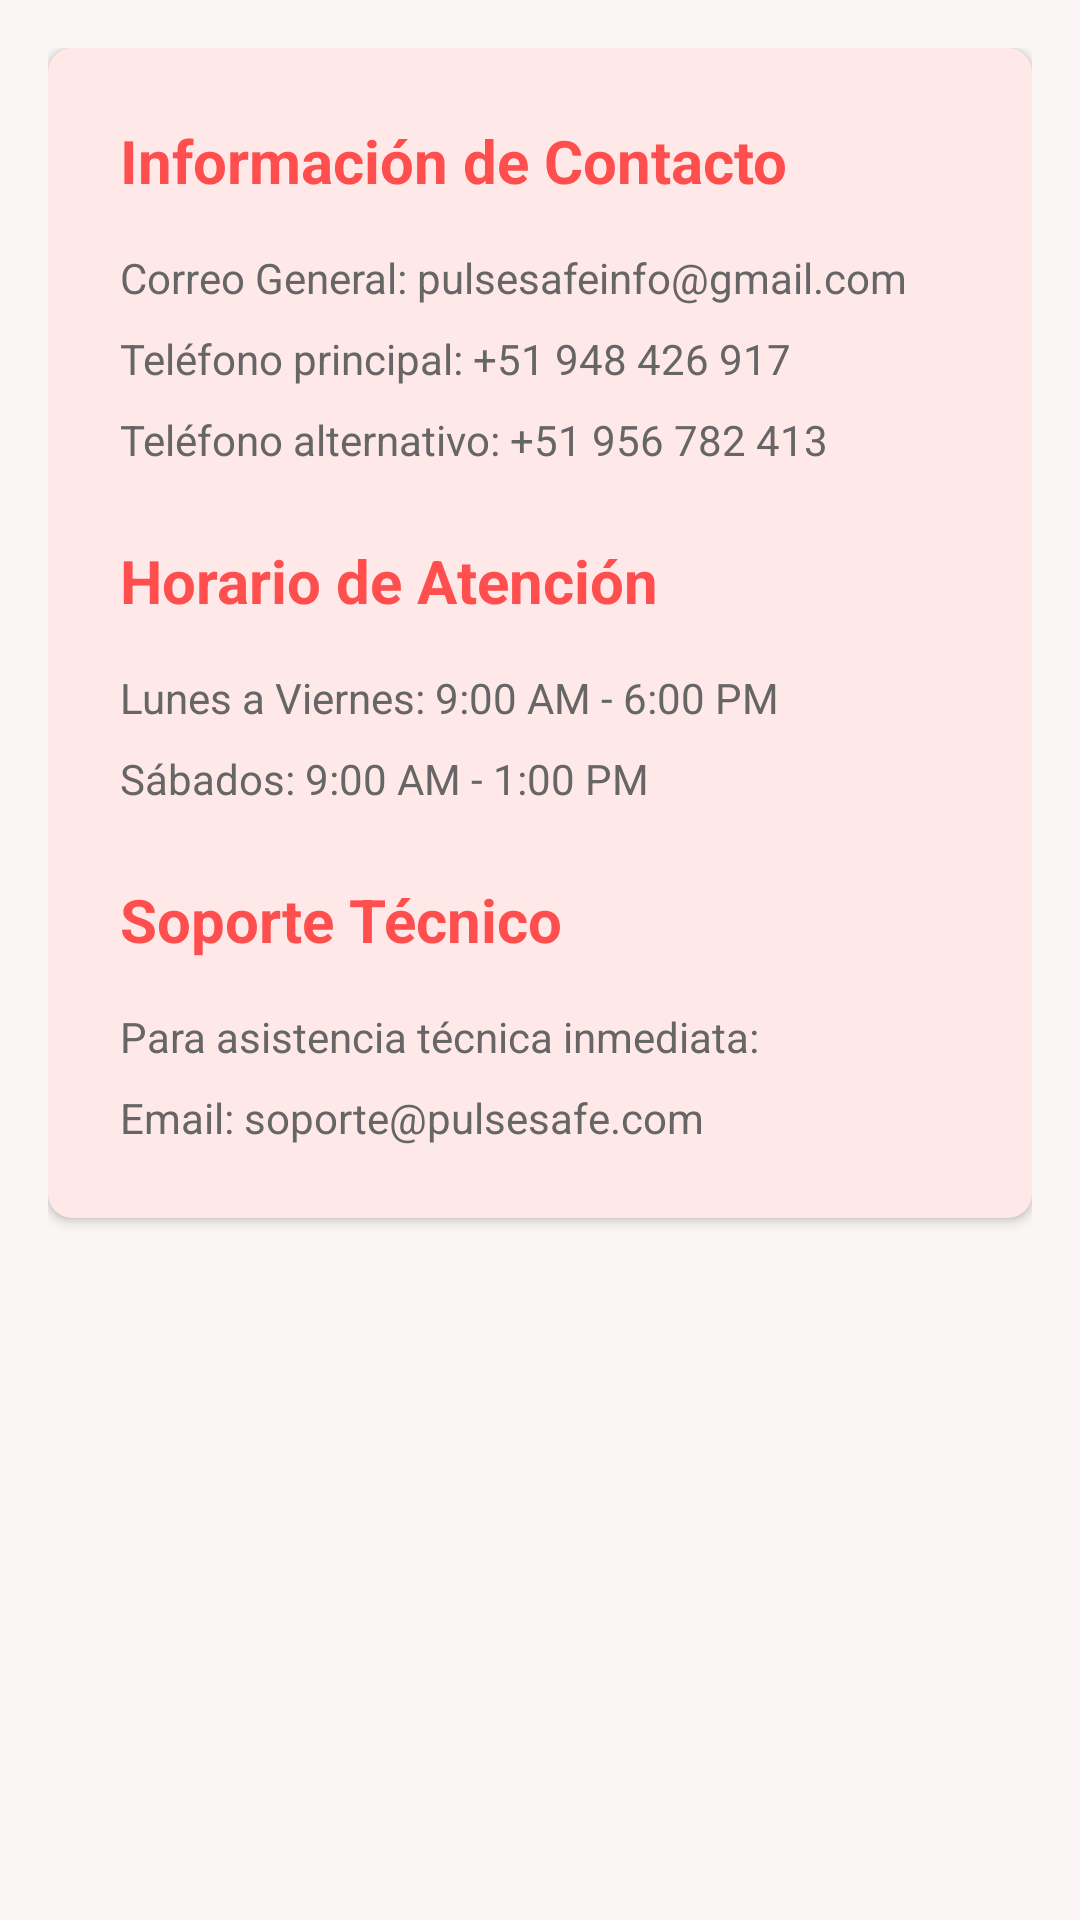

This screen was rendered from an Android layout file. Write that file and the resources it references.
<!-- AndroidManifest.xml: application theme Theme.PulseSafe -->
<!-- res/layout/fragment_contact.xml -->
<?xml version="1.0" encoding="utf-8"?>
<androidx.core.widget.NestedScrollView xmlns:android="http://schemas.android.com/apk/res/android"
    android:layout_width="match_parent"
    android:layout_height="match_parent"
    xmlns:app="http://schemas.android.com/apk/res-auto"
    android:padding="16dp">

    <LinearLayout
        android:layout_width="match_parent"
        android:layout_height="wrap_content"
        android:orientation="vertical">

        <androidx.cardview.widget.CardView
            android:layout_width="match_parent"
            android:layout_height="wrap_content"
            android:layout_marginBottom="16dp"
            app:cardBackgroundColor="@color/pressureCardBackground"
            app:cardCornerRadius="8dp">

            <LinearLayout
                android:layout_width="match_parent"
                android:layout_height="wrap_content"
                android:orientation="vertical"
                android:padding="24dp">

                <TextView
                    android:layout_width="match_parent"
                    android:layout_height="wrap_content"
                    android:text="Información de Contacto"
                    android:textColor="@color/colorPrimary"
                    android:textSize="20sp"
                    android:textStyle="bold"
                    android:layout_marginBottom="16dp"/>

                <TextView
                    android:layout_width="match_parent"
                    android:layout_height="wrap_content"
                    android:text="Correo General: pulsesafeinfo@gmail.com"
                    android:textColor="@color/textGray"
                    android:layout_marginBottom="8dp"/>

                <TextView
                    android:layout_width="match_parent"
                    android:layout_height="wrap_content"
                    android:text="Teléfono principal: +51 948 426 917"
                    android:textColor="@color/textGray"
                    android:layout_marginBottom="8dp"/>

                <TextView
                    android:layout_width="match_parent"
                    android:layout_height="wrap_content"
                    android:text="Teléfono alternativo: +51 956 782 413"
                    android:textColor="@color/textGray"
                    android:layout_marginBottom="24dp"/>

                <TextView
                    android:layout_width="match_parent"
                    android:layout_height="wrap_content"
                    android:text="Horario de Atención"
                    android:textColor="@color/colorPrimary"
                    android:textSize="20sp"
                    android:textStyle="bold"
                    android:layout_marginBottom="16dp"/>

                <TextView
                    android:layout_width="match_parent"
                    android:layout_height="wrap_content"
                    android:text="Lunes a Viernes: 9:00 AM - 6:00 PM"
                    android:textColor="@color/textGray"
                    android:layout_marginBottom="8dp"/>

                <TextView
                    android:layout_width="match_parent"
                    android:layout_height="wrap_content"
                    android:text="Sábados: 9:00 AM - 1:00 PM"
                    android:textColor="@color/textGray"
                    android:layout_marginBottom="24dp"/>

                <TextView
                    android:layout_width="match_parent"
                    android:layout_height="wrap_content"
                    android:text="Soporte Técnico"
                    android:textColor="@color/colorPrimary"
                    android:textSize="20sp"
                    android:textStyle="bold"
                    android:layout_marginBottom="16dp"/>

                <TextView
                    android:layout_width="match_parent"
                    android:layout_height="wrap_content"
                    android:text="Para asistencia técnica inmediata:"
                    android:textColor="@color/textGray"
                    android:layout_marginBottom="8dp"/>

                <TextView
                    android:layout_width="match_parent"
                    android:layout_height="wrap_content"
                    android:text="Email: soporte@pulsesafe.com"
                    android:textColor="@color/textGray"/>

            </LinearLayout>
        </androidx.cardview.widget.CardView>
    </LinearLayout>
</androidx.core.widget.NestedScrollView>
<!-- resources referenced by this layout -->
<resources>
  <color name="colorPrimary">#FF4E4E</color>
  <color name="pressureCardBackground">#FFE8E8</color>
  <color name="textGray">#666666</color>
  <style name="Theme.PulseSafe" parent="Base.Theme.PulseSafe" />
  <style name="Base.Theme.PulseSafe" parent="Theme.Material3.DayNight.NoActionBar">
          
          <item name="colorPrimary">@color/colorPrimary</item>
          <item name="colorPrimaryVariant">@color/colorPrimaryDark</item>
          <item name="colorOnPrimary">@color/white</item>
          
          <item name="colorSecondary">@color/colorPrimary</item>
          <item name="colorSecondaryVariant">@color/colorPrimaryDark</item>
          <item name="colorOnSecondary">@color/white</item>
          
          <item name="android:statusBarColor">@color/white</item>
          <item name="android:windowLightStatusBar">true</item>
          
          <item name="android:windowBackground">@color/white</item>
      </style>
  <color name="colorPrimaryDark">#E04141</color>
  <color name="white">#FBF6F6</color>
</resources>
